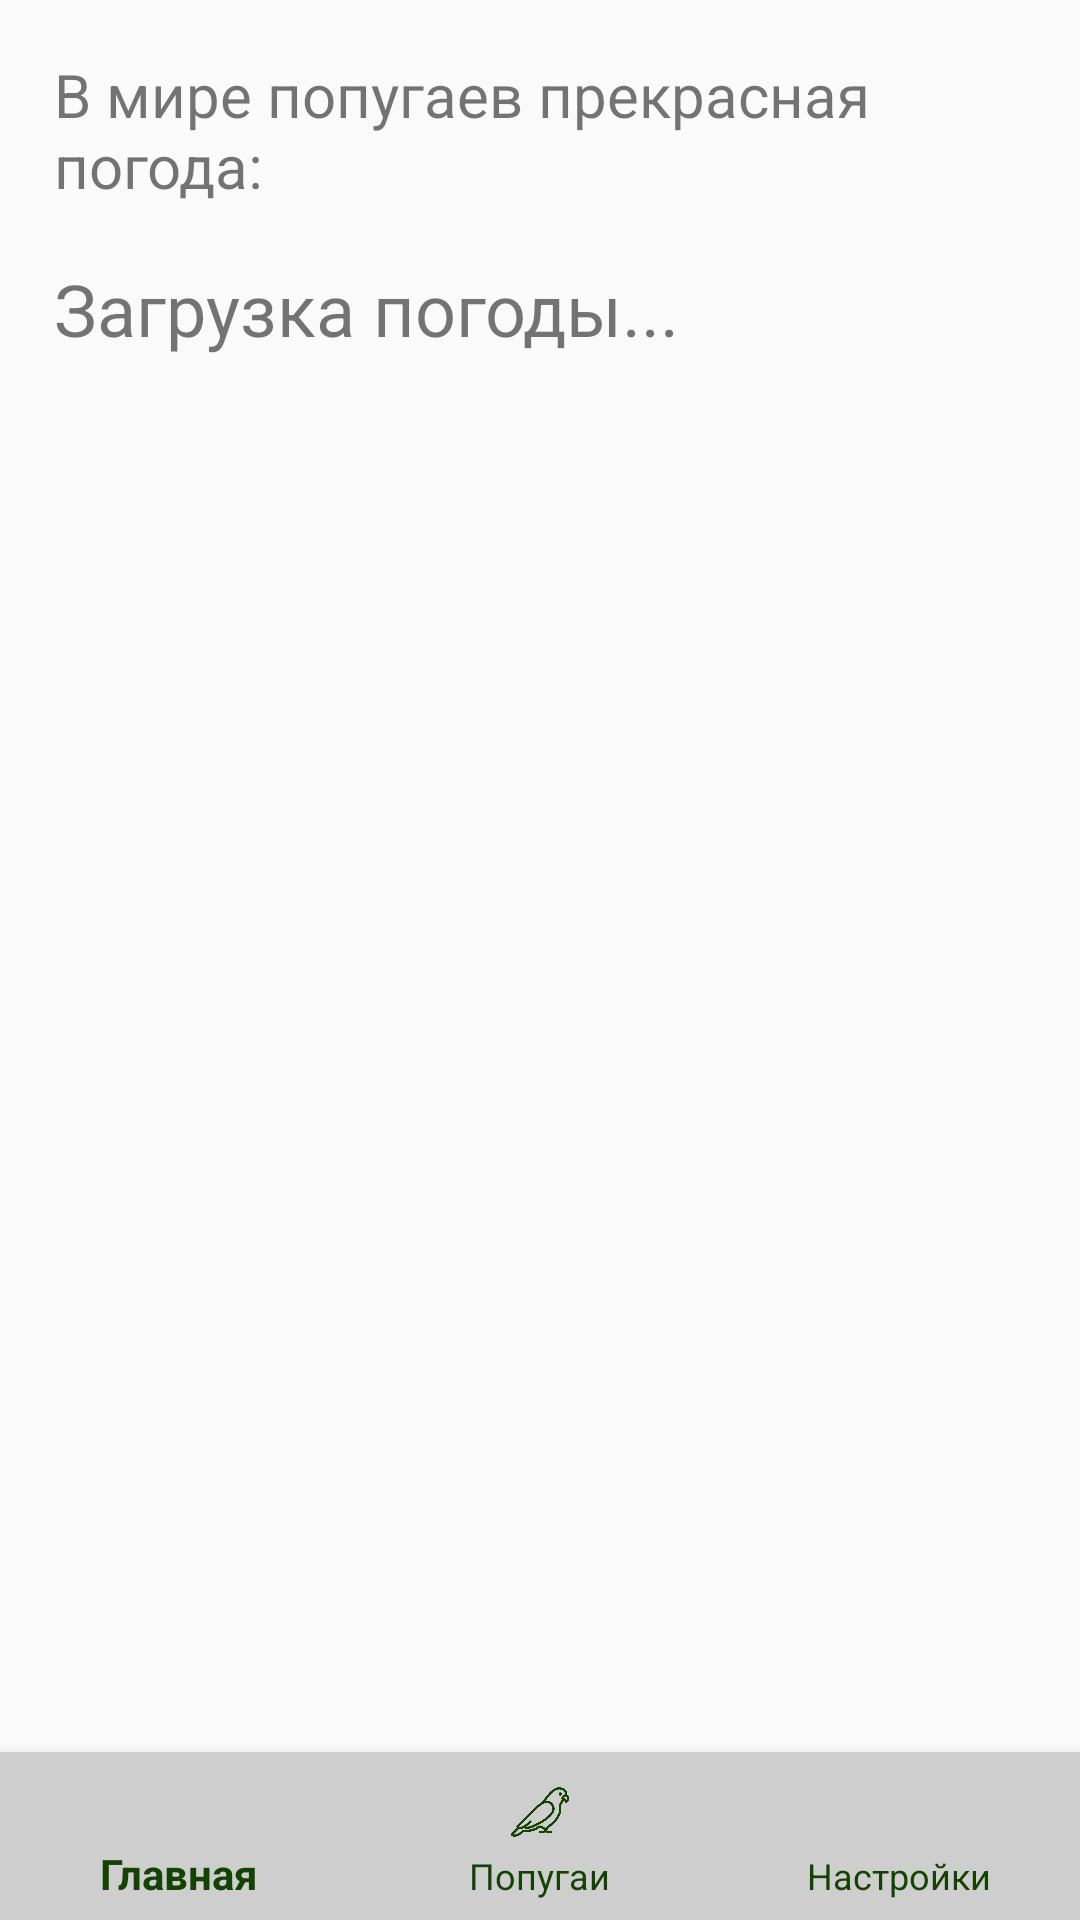

Reconstruct the res/layout file that produces this screen, plus the resources it refers to.
<!-- AndroidManifest.xml: activity theme Theme._6lr -->
<!-- res/layout/activity_main.xml -->
<LinearLayout
    xmlns:android="http://schemas.android.com/apk/res/android"
    xmlns:app="http://schemas.android.com/apk/res-auto"
    android:layout_width="match_parent"
    android:layout_height="match_parent"
    android:orientation="vertical">

    <TextView
        android:paddingTop="18dp"
        android:paddingHorizontal="18dp"
        android:layout_width="match_parent"
        android:layout_height="wrap_content"
        android:text="В мире попугаев прекрасная погода:"
        android:textSize="20sp" />

    <TextView
        android:id="@+id/textView"
        android:layout_width="match_parent"
        android:layout_height="wrap_content"
        android:padding="18dp"
        android:text="Загрузка погоды..."
        android:textSize="24sp" />

    <FrameLayout
        android:id="@+id/fragment_container"
        android:layout_width="match_parent"
        android:layout_height="0dp"
        android:layout_weight="1"
        android:padding="18dp"
        />

    <com.google.android.material.bottomnavigation.BottomNavigationView
        android:id="@+id/bottom_navigation"
        android:layout_width="match_parent"
        android:layout_height="wrap_content"
        android:background="#CECECE"
        app:itemIconTint="#134202"
        app:itemTextColor="#134202"
        app:menu="@menu/bottom_nav_menu" />

</LinearLayout>
<!-- resources referenced by this layout -->
<resources>
  <style name="Theme._6lr" parent="Theme.AppCompat.Light.NoActionBar">
      </style>&gt;
</resources>
